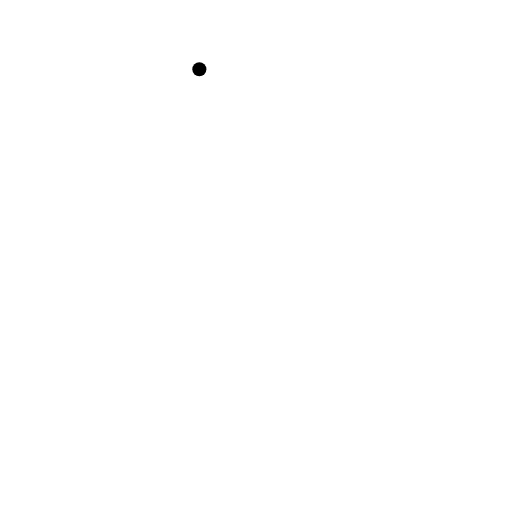
t = 0.00 s
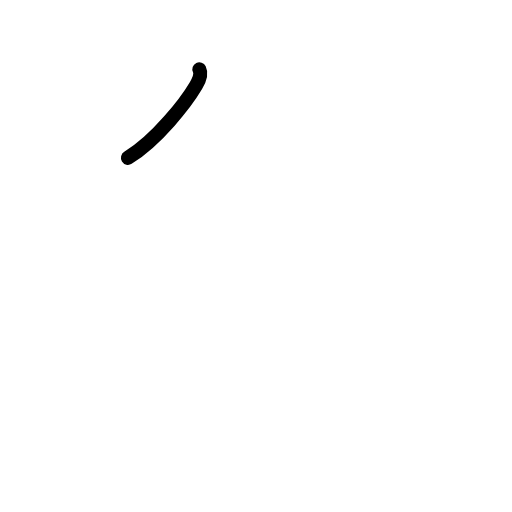
t = 0.75 s
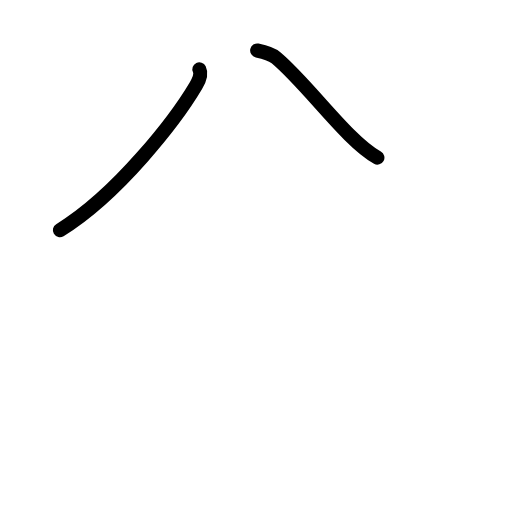
t = 1.58 s
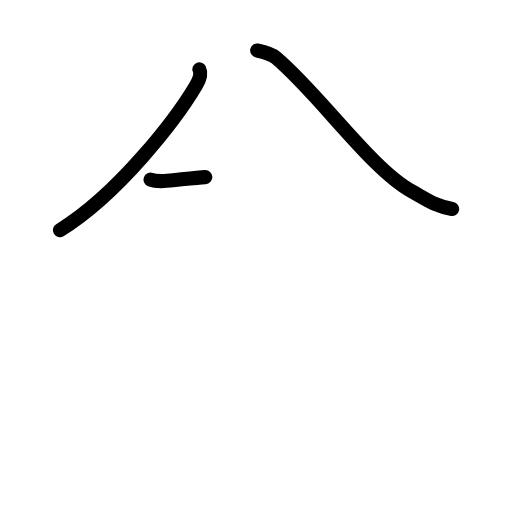
t = 2.42 s
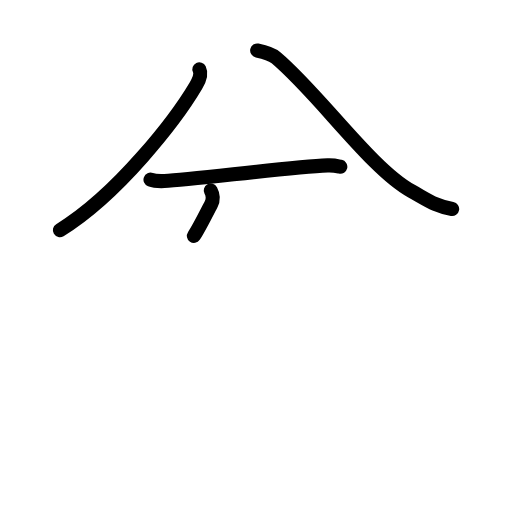
t = 3.21 s
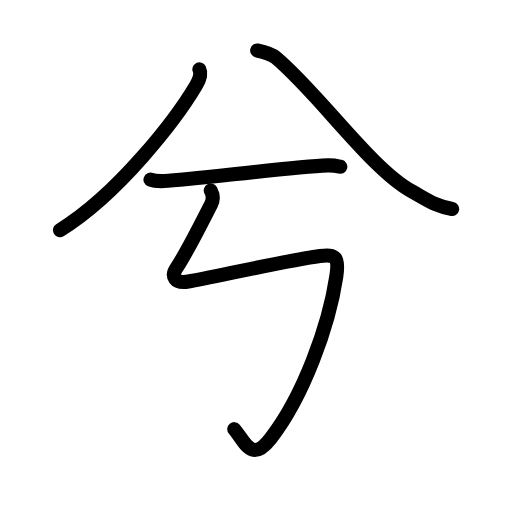
t = 4.00 s

The animated SVG that drew these frames (rendered in a browser with its animation timeline set to each time). Animation: 18 SMIL elements (animate=18); one cycle of 4.00 s.

<?xml version="1.0" encoding="UTF-8"?>
<!--
AniKanjiVG is licensed by CC-BY-SA Paul C. Sommerhoff (https://bitbucket.org/sommerhoff/anikanjivg).
AniKanjiVG uses KanjiVG which is licensed by CC-BY-SA Ulrich Apel (http://kanjivg.tagaini.net).
See also http://creativecommons.org/licenses/by-sa/3.0/
-->
<svg xmlns:kvg='http://kanjivg.tagaini.net' xmlns='http://www.w3.org/2000/svg' width='109' height='109' viewBox='0 0 109 109' style='fill:none;stroke:#000000;stroke-width:3;stroke-linecap:round;stroke-linejoin:round;' id="kvg:kanji_0516e"><g id="kvg:0516e" kvg:element="兮"><g id="kvg:0516e-g1" kvg:element="八" kvg:position="top" kvg:radical="general"><g id="kvg:0516e-g2" kvg:position="left"><path id="kvg:0516e-s1" kvg:type="㇒" d="M42.44,14.75c0.5,1.03,0.01,2.24-0.71,3.45C37.49,25.37,25.16,41.36,12.75,49"><animate attributeName="d" begin="0.0s" dur="0.5s" from="M42.44,14.75C42.44,14.75,42.44,14.75,42.44,14.75" to="M42.44,14.75c0.5,1.03,0.01,2.24-0.71,3.45" />
<animate attributeName="d" begin="0.5s" dur="0.5s" from="M42.44,14.75c0.5,1.03,0.01,2.24-0.71,3.45c0,0,0,0,0,0,0" to="M42.44,14.75c0.5,1.03,0.01,2.24-0.71,3.45C37.49,25.37,25.16,41.36,12.75,49" />
</path>
</g>
<g id="kvg:0516e-g3" kvg:position="right"><path id="kvg:0516e-s2" kvg:type="㇏" d="M54.75,10.75c1.56,0.32,3.04,0.74,4.04,1.57c9.13,7.66,20.12,23.54,28.78,28.34c3.73,2.07,5.07,3.17,8.69,3.84"><animate attributeName="d" begin="1.0s" dur="0.3333333333333333s" from="M54.75,10.75C54.75,10.75,54.75,10.75,54.75,10.75" to="M54.75,10.75c1.56,0.32,3.04,0.74,4.04,1.57" />
<animate attributeName="d" begin="1.3333333333333333s" dur="0.3333333333333333s" from="M54.75,10.75c1.56,0.32,3.04,0.74,4.04,1.57c0,0,0,0,0,0,0" to="M54.75,10.75c1.56,0.32,3.04,0.74,4.04,1.57c9.13,7.66,20.12,23.54,28.78,28.34" />
<animate attributeName="d" begin="1.6666666666666665s" dur="0.3333333333333333s" from="M54.75,10.75c1.56,0.32,3.04,0.74,4.04,1.57c9.13,7.66,20.12,23.54,28.78,28.34c0,0,0,0,0,0,0" to="M54.75,10.75c1.56,0.32,3.04,0.74,4.04,1.57c9.13,7.66,20.12,23.54,28.78,28.34c3.73,2.07,5.07,3.17,8.69,3.84" />
<animate attributeName="d" begin="0s" dur="1.0s" from="M-100,-100" to="M-100,-100" />
</path>
</g>
</g>
<g id="kvg:0516e-g4" kvg:position="bottom"><path id="kvg:0516e-s3" kvg:type="㇐" d="M32.04,38.25c0.77,0.29,2.18,0.32,2.95,0.29c5.96-0.26,26.2-2.94,34.77-3.33c1.28-0.06,2.05,0.14,2.69,0.28"><animate attributeName="d" begin="2.0s" dur="0.3333333333333333s" from="M32.04,38.25C32.04,38.25,32.04,38.25,32.04,38.25" to="M32.04,38.25c0.77,0.29,2.18,0.32,2.95,0.29" />
<animate attributeName="d" begin="2.3333333333333335s" dur="0.3333333333333333s" from="M32.04,38.25c0.77,0.29,2.18,0.32,2.95,0.29c0,0,0,0,0,0,0" to="M32.04,38.25c0.77,0.29,2.18,0.32,2.95,0.29c5.96-0.26,26.2-2.94,34.77-3.33" />
<animate attributeName="d" begin="2.6666666666666665s" dur="0.3333333333333333s" from="M32.04,38.25c0.77,0.29,2.18,0.32,2.95,0.29c5.96-0.26,26.2-2.94,34.77-3.33c0,0,0,0,0,0,0" to="M32.04,38.25c0.77,0.29,2.18,0.32,2.95,0.29c5.96-0.26,26.2-2.94,34.77-3.33c1.28-0.06,2.05,0.14,2.69,0.28" />
<animate attributeName="d" begin="0s" dur="2.0s" from="M-100,-100" to="M-100,-100" />
</path>
<path id="kvg:0516e-s4" kvg:type="㇉" d="M44.87,40.55c0.42,0.78,0.66,1.79,0.08,2.92c-1.61,3.13-5.24,10.42-7.37,13.56c-1.21,1.78-0.39,3.42,2.53,2.91c5.29-0.93,21.4-4.57,28-5.43c3.41-0.44,4.11,0.2,3.47,4.44C70,69.5,64.5,84.5,57.64,93.31c-4.1,5.27-5.39,0.94-7.77-1.95"><animate attributeName="d" begin="3.0s" dur="0.14285714285714285s" from="M44.87,40.55C44.87,40.55,44.87,40.55,44.87,40.55" to="M44.87,40.55c0.42,0.78,0.66,1.79,0.08,2.92" />
<animate attributeName="d" begin="3.142857142857143s" dur="0.14285714285714285s" from="M44.87,40.55c0.42,0.78,0.66,1.79,0.08,2.92c0,0,0,0,0,0,0" to="M44.87,40.55c0.42,0.78,0.66,1.79,0.08,2.92c-1.61,3.13-5.24,10.42-7.37,13.56" />
<animate attributeName="d" begin="3.2857142857142856s" dur="0.14285714285714285s" from="M44.87,40.55c0.42,0.78,0.66,1.79,0.08,2.92c-1.61,3.13-5.24,10.42-7.37,13.56c0,0,0,0,0,0,0" to="M44.87,40.55c0.42,0.78,0.66,1.79,0.08,2.92c-1.61,3.13-5.24,10.42-7.37,13.56c-1.21,1.78-0.39,3.42,2.53,2.91" />
<animate attributeName="d" begin="3.4285714285714284s" dur="0.14285714285714285s" from="M44.87,40.55c0.42,0.78,0.66,1.79,0.08,2.92c-1.61,3.13-5.24,10.42-7.37,13.56c-1.21,1.78-0.39,3.42,2.53,2.91c0,0,0,0,0,0,0" to="M44.87,40.55c0.42,0.78,0.66,1.79,0.08,2.92c-1.61,3.13-5.24,10.42-7.37,13.56c-1.21,1.78-0.39,3.42,2.53,2.91c5.29-0.93,21.4-4.57,28-5.43" />
<animate attributeName="d" begin="3.571428571428571s" dur="0.14285714285714285s" from="M44.87,40.55c0.42,0.78,0.66,1.79,0.08,2.92c-1.61,3.13-5.24,10.42-7.37,13.56c-1.21,1.78-0.39,3.42,2.53,2.91c5.29-0.93,21.4-4.57,28-5.43c0,0,0,0,0,0,0" to="M44.87,40.55c0.42,0.78,0.66,1.79,0.08,2.92c-1.61,3.13-5.24,10.42-7.37,13.56c-1.21,1.78-0.39,3.42,2.53,2.91c5.29-0.93,21.4-4.57,28-5.43c3.41-0.44,4.11,0.2,3.47,4.44" />
<animate attributeName="d" begin="3.7142857142857144s" dur="0.14285714285714285s" from="M44.87,40.55c0.42,0.78,0.66,1.79,0.08,2.92c-1.61,3.13-5.24,10.42-7.37,13.56c-1.21,1.78-0.39,3.42,2.53,2.91c5.29-0.93,21.4-4.57,28-5.43c3.41-0.44,4.11,0.2,3.47,4.44c0,0,0,0,0,0,0" to="M44.87,40.55c0.42,0.78,0.66,1.79,0.08,2.92c-1.61,3.13-5.24,10.42-7.37,13.56c-1.21,1.78-0.39,3.42,2.53,2.91c5.29-0.93,21.4-4.57,28-5.43c3.41-0.44,4.11,0.2,3.47,4.44C70,69.5,64.5,84.5,57.64,93.31" />
<animate attributeName="d" begin="3.857142857142857s" dur="0.14285714285714285s" from="M44.87,40.55c0.42,0.78,0.66,1.79,0.08,2.92c-1.61,3.13-5.24,10.42-7.37,13.56c-1.21,1.78-0.39,3.42,2.53,2.91c5.29-0.93,21.4-4.57,28-5.43c3.41-0.44,4.11,0.2,3.47,4.44C70,69.5,64.5,84.5,57.64,93.31c0,0,0,0,0,0,0" to="M44.87,40.55c0.42,0.78,0.66,1.79,0.08,2.92c-1.61,3.13-5.24,10.42-7.37,13.56c-1.21,1.78-0.39,3.42,2.53,2.91c5.29-0.93,21.4-4.57,28-5.43c3.41-0.44,4.11,0.2,3.47,4.44C70,69.5,64.5,84.5,57.64,93.31c-4.1,5.27-5.39,0.94-7.77-1.95" />
<animate attributeName="d" begin="0s" dur="3.0s" from="M-100,-100" to="M-100,-100" />
</path>
</g>
</g>
</svg>
